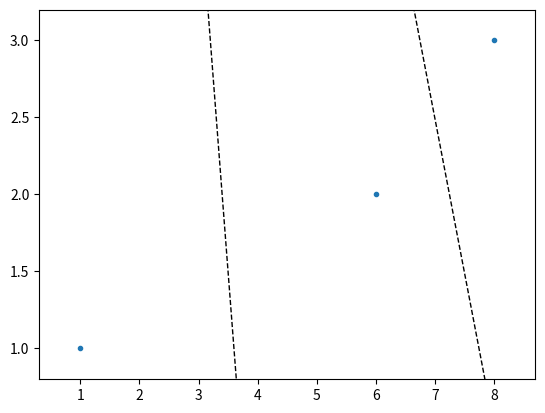

Recreate this plot in Python.
import numpy as np 

points = np.array([[1, 1], [8, 3], [6, 2]])
from scipy.spatial import Voronoi, voronoi_plot_2d
vor = Voronoi(points)

import matplotlib.pyplot as plt
voronoi_plot_2d(vor)
plt.show()